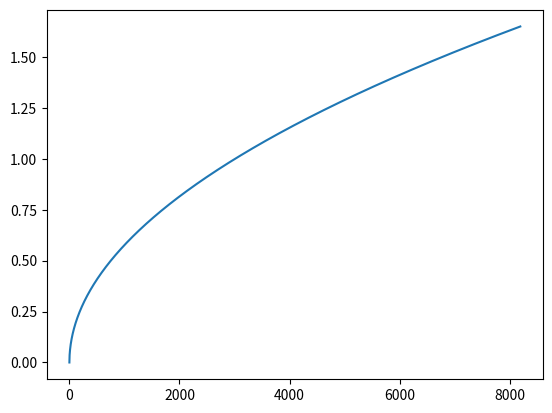

Write Python code to recreate this figure.
import numpy as np
import matplotlib.pyplot as plt

N = 13
vref = 1.65
offset = 0.15

code = np.arange(2**13)
voltage = np.sqrt(code) / 2**(N / 2) * vref

fig, ax = plt.subplots(1, 1)
ax.plot(code, voltage)